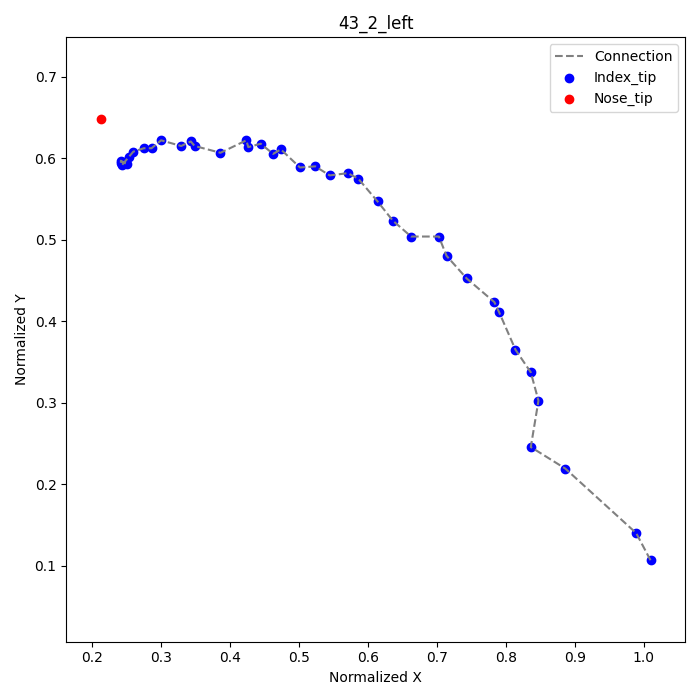

Values plotted in this chart, from the file beside it:
frame, index_tip_x, index_tip_y, nose_tip_x, nose_tip_y
6, 1.01, 0.1069, 0.2125, 0.6486
7, 0.9889, 0.1403, , 
8, 0.8861, 0.2194, , 
9, 0.8361, 0.2458, , 
10, 0.8472, 0.3028, , 
11, 0.8361, 0.3375, , 
12, 0.8139, 0.3653, , 
13, 0.7903, 0.4111, , 
14, 0.7833, 0.4236, , 
15, 0.7431, 0.4528, , 
16, 0.7139, 0.4806, , 
17, 0.7028, 0.5042, , 
18, 0.6625, 0.5042, , 
19, 0.6361, 0.5236, , 
20, 0.6139, 0.5472, , 
21, 0.5861, 0.575, , 
22, 0.5708, 0.5819, , 
23, 0.5444, 0.5792, , 
24, 0.5236, 0.5903, , 
25, 0.5014, 0.5889, , 
26, 0.4736, 0.6111, , 
27, 0.4625, 0.6056, , 
28, 0.4444, 0.6181, , 
29, 0.4264, 0.6139, , 
30, 0.4236, 0.6222, , 
32, 0.3861, 0.6069, , 
33, 0.3486, 0.6153, , 
34, 0.3431, 0.6208, , 
35, 0.3292, 0.6153, , 
36, 0.3, 0.6222, , 
37, 0.2861, 0.6125, , 
38, 0.275, 0.6125, , 
39, 0.2597, 0.6083, , 
40, 0.2528, 0.6014, , 
41, 0.2472, 0.5958, , 
42, 0.2431, 0.5917, , 
43, 0.2417, 0.5944, , 
44, 0.2417, 0.5972, , 
45, 0.25, 0.5931, , 
